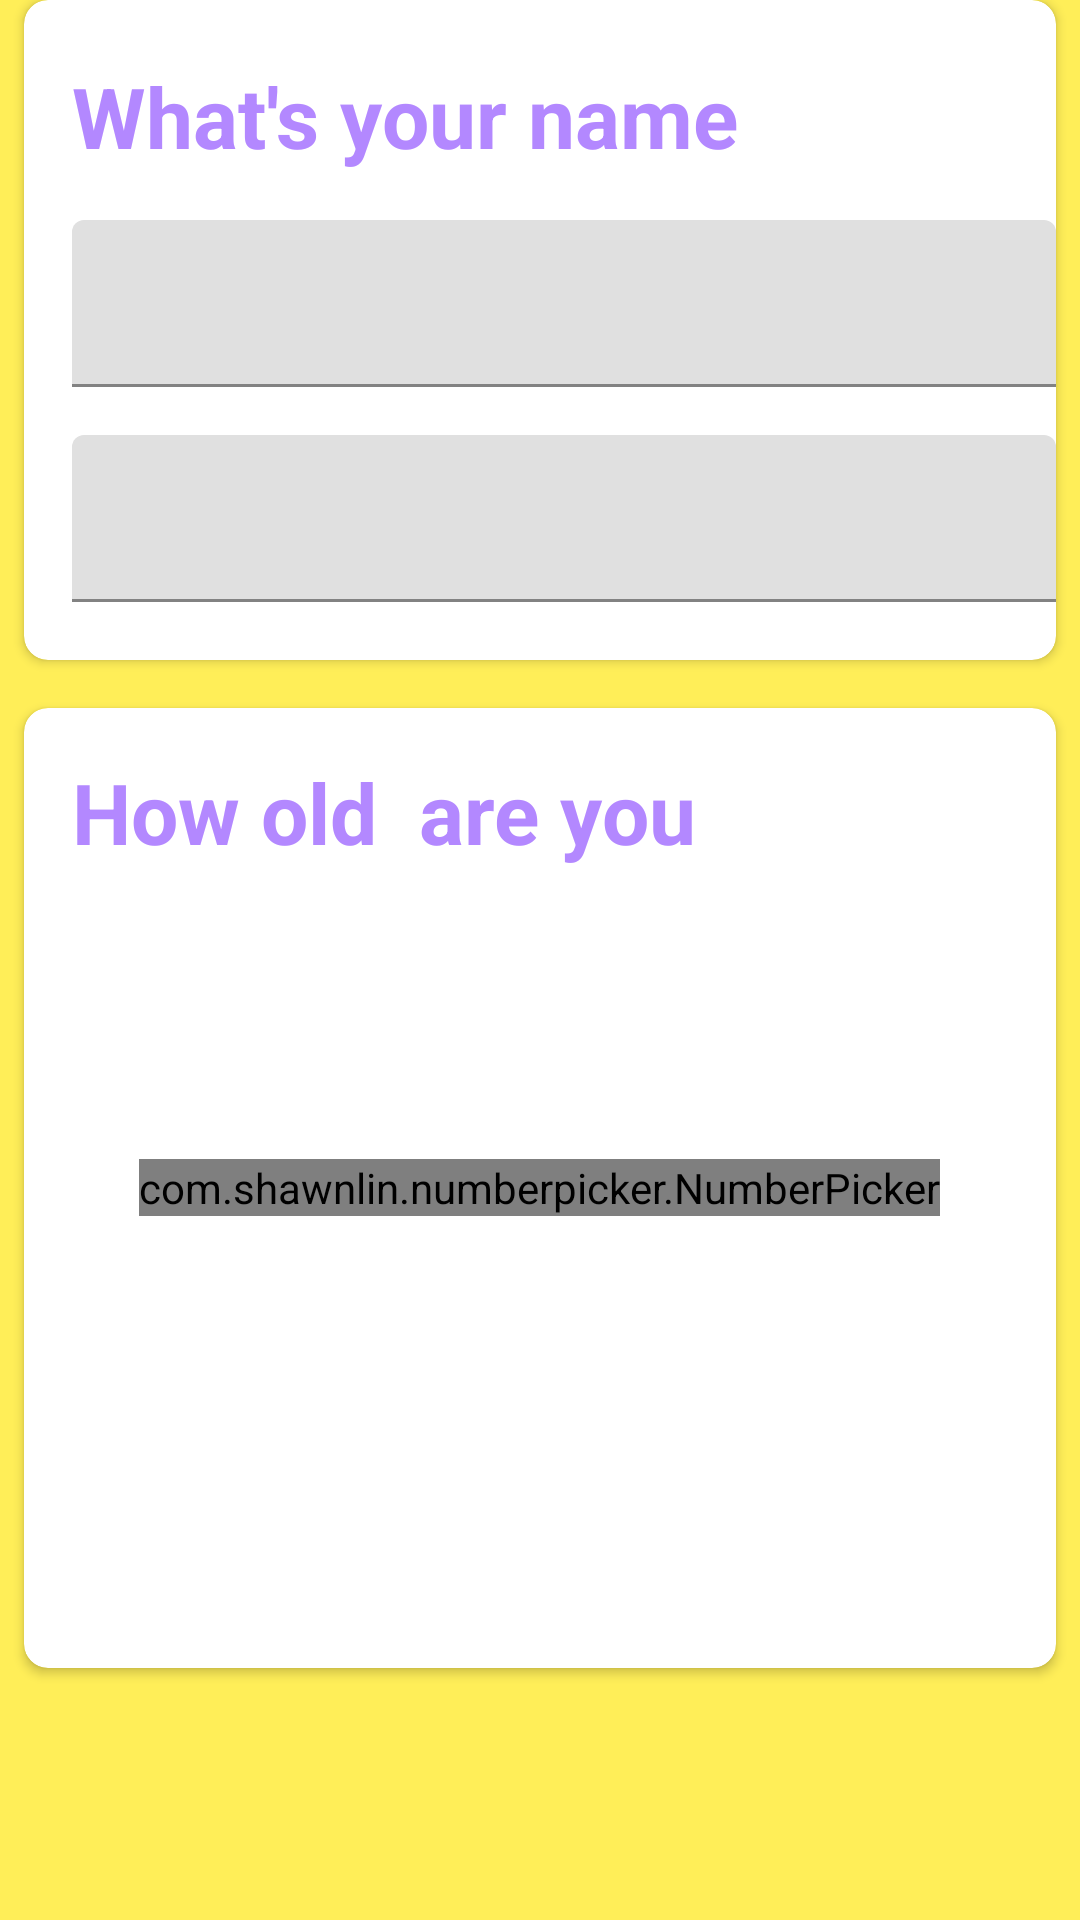

Layout XML and referenced resources for this Android screen:
<!-- AndroidManifest.xml: fallback theme Theme.MaterialComponents.DayNight.NoActionBar -->
<!-- res/layout/activity_personal_info.xml -->
<?xml version="1.0" encoding="utf-8"?>
<LinearLayout xmlns:android="http://schemas.android.com/apk/res/android"
    xmlns:app="http://schemas.android.com/apk/res-auto"
    android:layout_width="match_parent"
    android:layout_height="match_parent"
    android:background="@color/colorPrimary"
    android:orientation="vertical">
    
    <android.support.v7.widget.CardView
        android:layout_width="match_parent"
        android:layout_height="220dp"
        android:layout_marginEnd="8dp"
        android:layout_marginLeft="8dp"
        android:layout_marginRight="8dp"
        android:layout_marginStart="8dp"
        app:cardCornerRadius="8dp">

        <RelativeLayout
            android:layout_width="match_parent"
            android:layout_height="match_parent"
            android:layout_marginLeft="16dp"
            android:layout_marginTop="20dp">

            <TextView
                android:id="@+id/name_text_view"
                android:layout_width="wrap_content"
                android:layout_height="wrap_content"
                android:text="What's your name"
                android:textSize="28sp"
                android:textStyle="bold"
                android:textColor="@color/resume_color_primary"/>

            <android.support.design.widget.TextInputLayout
                android:layout_width="match_parent"
                android:layout_height="wrap_content"
                android:id="@+id/first_name_TIL"
                android:layout_below="@id/name_text_view"
                android:layout_marginTop="16dp">

                <android.support.design.widget.TextInputEditText
                    android:id="@+id/name_edit_text"
                    android:layout_width="match_parent"
                    android:layout_height="wrap_content"/>
            </android.support.design.widget.TextInputLayout>

            <android.support.design.widget.TextInputLayout
                android:id="@+id/last_name_TIL"
                android:layout_width="match_parent"
                android:layout_height="wrap_content"
                android:layout_below="@id/first_name_TIL"
                android:layout_marginTop="16dp">

                <android.support.design.widget.TextInputEditText
                    android:id="@+id/last_name_edit_text"
                    android:layout_width="match_parent"
                    android:layout_height="wrap_content"/>
            </android.support.design.widget.TextInputLayout>
        </RelativeLayout>
    </android.support.v7.widget.CardView>


    <android.support.v7.widget.CardView
        android:layout_width="match_parent"
        android:layout_height="320dp"
        android:layout_marginEnd="8dp"
        android:layout_marginLeft="8dp"
        android:layout_marginRight="8dp"
        android:layout_marginStart="8dp"
        android:layout_marginTop="16dp"
        app:cardCornerRadius="8dp">


        <TextView
            android:layout_width="wrap_content"
            android:layout_height="wrap_content"
            android:text="How old  are you"
            android:layout_marginTop="16dp"
            android:layout_marginLeft="16dp"
            android:layout_marginStart="16dp"
            android:textSize="28sp"
            android:textStyle="bold"
            android:textColor="@color/resume_color_primary"/>

        <com.shawnlin.numberpicker.NumberPicker
            android:id="@+id/number_picker"
            android:layout_width="wrap_content"
            android:layout_height="wrap_content"
            android:layout_gravity="center"
            app:np_width="64dp"
            app:np_max="59"
            app:np_min="0"
            app:np_value="21"
            app:np_height="180dp"
            app:np_dividerColor="@color/colorGreyIntro"/>

    </android.support.v7.widget.CardView>
</LinearLayout>
<!-- resources referenced by this layout -->
<resources>
  <color name="colorGreyIntro">#455A64</color>
  <color name="colorPrimary">#FFEE58</color>
  <color name="resume_color_primary">#B388FF</color>
</resources>
